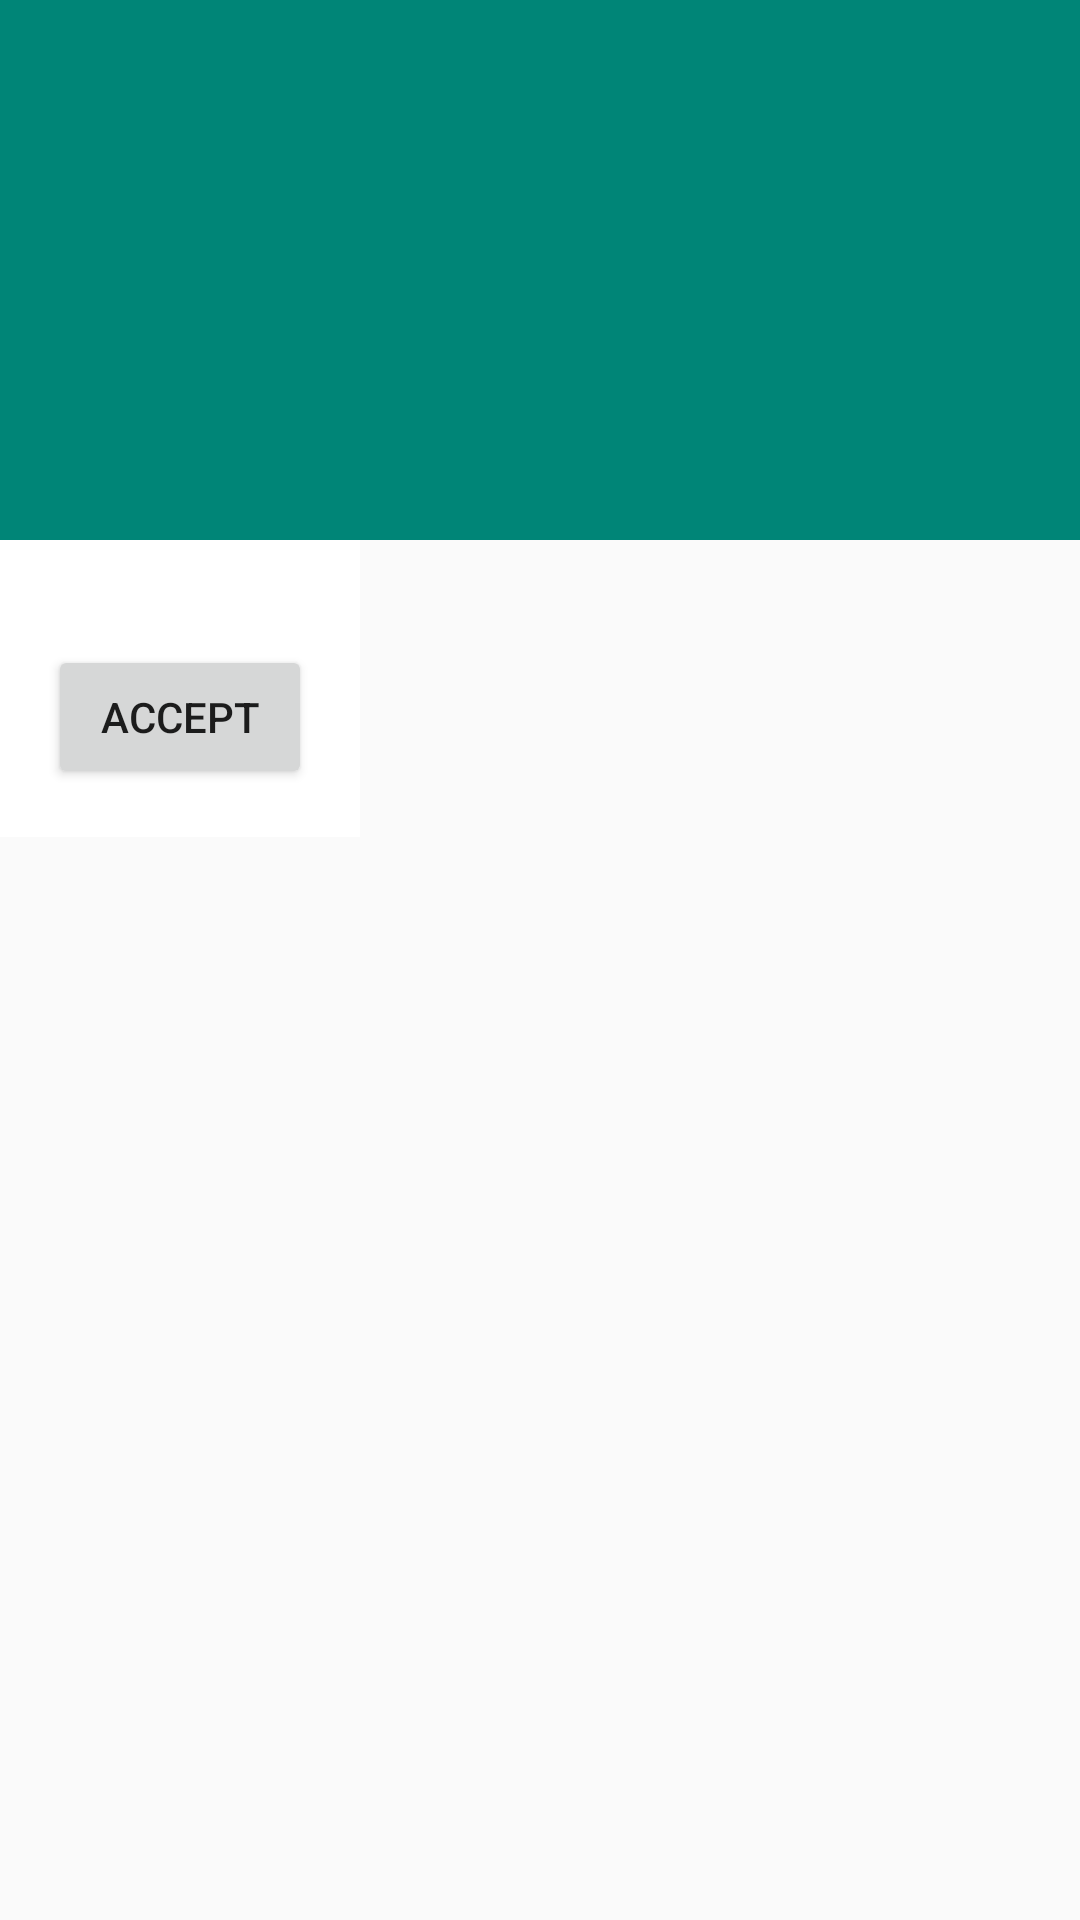

Here is an Android app screen rendered from its layout file. Give the layout XML and the strings, colors and styles it references.
<!-- AndroidManifest.xml: application theme AppTheme -->
<!-- res/layout/activity_terms_of_use.xml -->
<?xml version="1.0" encoding="utf-8"?>
<androidx.coordinatorlayout.widget.CoordinatorLayout xmlns:android="http://schemas.android.com/apk/res/android"
    xmlns:app="http://schemas.android.com/apk/res-auto"
    xmlns:tools="http://schemas.android.com/tools"
    android:layout_width="match_parent"
    android:layout_height="match_parent"
    android:fitsSystemWindows="true"
    tools:context=".TermsOfUse">

    <com.google.android.material.appbar.AppBarLayout
        android:id="@+id/app_bar"
        android:layout_width="match_parent"
        android:layout_height="@dimen/app_bar_height"
        android:fitsSystemWindows="true"
        android:theme="@style/AppTheme.AppBarOverlay">

        <com.google.android.material.appbar.CollapsingToolbarLayout
            android:id="@+id/toolbar_layout"
            android:layout_width="match_parent"
            android:layout_height="match_parent"
            android:fitsSystemWindows="true"
            app:contentScrim="?attr/colorPrimary"
            app:layout_scrollFlags="scroll|exitUntilCollapsed"
            app:toolbarId="@+id/toolbar">

            <androidx.appcompat.widget.Toolbar
                android:id="@+id/toolbar"
                android:layout_width="match_parent"
                android:layout_height="?attr/actionBarSize"
                app:layout_collapseMode="pin"
                app:popupTheme="@style/AppTheme.PopupOverlay" />

        </com.google.android.material.appbar.CollapsingToolbarLayout>
    </com.google.android.material.appbar.AppBarLayout>

    <include
        android:id="@+id/include_terms_of_use"
        layout="@layout/content_terms_of_use" />

</androidx.coordinatorlayout.widget.CoordinatorLayout>
<!-- res/layout/content_terms_of_use.xml (included above) -->
<?xml version="1.0" encoding="utf-8"?>
<androidx.core.widget.NestedScrollView xmlns:android="http://schemas.android.com/apk/res/android"
    xmlns:app="http://schemas.android.com/apk/res-auto"
    xmlns:tools="http://schemas.android.com/tools"
    android:layout_width="match_parent"
    android:layout_height="match_parent"
    app:layout_behavior="@string/appbar_scrolling_view_behavior"
    tools:context=".terms.TermsOfUse"
    tools:showIn="@layout/activity_terms_of_use">

    <LinearLayout
        android:layout_width="wrap_content"
        android:layout_height="wrap_content"
        android:orientation="vertical"
        android:padding="@dimen/default_margin"
        android:background="#fff">

        <TextView
            android:layout_width="match_parent"
            android:layout_height="wrap_content"
            android:id="@+id/terms_of_use" />

        <Button
            android:layout_width="match_parent"
            android:layout_height="wrap_content"
            android:id="@+id/terms_of_use_accept"
            android:text="Accept" />
    </LinearLayout>

</androidx.core.widget.NestedScrollView>
<!-- resources referenced by this layout -->
<resources>
  <dimen name="app_bar_height">180dp</dimen>
  <dimen name="default_margin">16dp</dimen>
  <style name="AppTheme.AppBarOverlay" parent="ThemeOverlay.AppCompat.Dark.ActionBar" />
  <style name="AppTheme.PopupOverlay" parent="ThemeOverlay.AppCompat.Light" />
  <style name="AppTheme" parent="Theme.AppCompat.Light.NoActionBar">
          
          <item name="colorPrimary">@color/colorPrimary</item>
          <item name="colorPrimaryDark">@color/colorPrimaryDark</item>
          <item name="colorAccent">@color/colorAccent</item>
          <item name="mapboxSearchSdkTheme">@style/CustomSearchSdkTheme</item>
      </style>
  <color name="colorPrimary">#008577</color>
  <color name="colorPrimaryDark">#00574B</color>
  <color name="colorAccent">#D81B60</color>
  <style name="CustomSearchSdkTheme" parent="">
          <item name="mapboxSearchSdkPrimaryTextColor">#000</item>
          <item name="mapboxSearchSdkPrimaryTextInactiveColor">@color/black_50</item>
          <item name="mapboxSearchSdkPrimaryAccentColor">@color/link</item>
          <item name="mapboxSearchSdkOnPrimaryAccentColor">@color/link</item>
          <item name="mapboxSearchSdkDistanceColor">@color/black_50</item>
          <item name="mapboxSearchSdkIconTintColor">@color/black_40</item>
          <item name="mapboxSearchSdkBackgroundColor">#FFF</item>
          <item name="mapboxSearchSdkBackgroundSecondaryColor">@color/black_40</item>
          <item name="mapboxSearchSdkPopulateArrowColor">@color/black_50</item>
          <item name="mapboxSearchSdkProgressColor">@color/black_40</item>
          <item name="mapboxSearchSdkErrorIconColor">@color/black_40</item>
      </style>
  <color name="black_50">#808080</color>
  <color name="link">#007AFF</color>
  <color name="black_40">#999999</color>
</resources>
